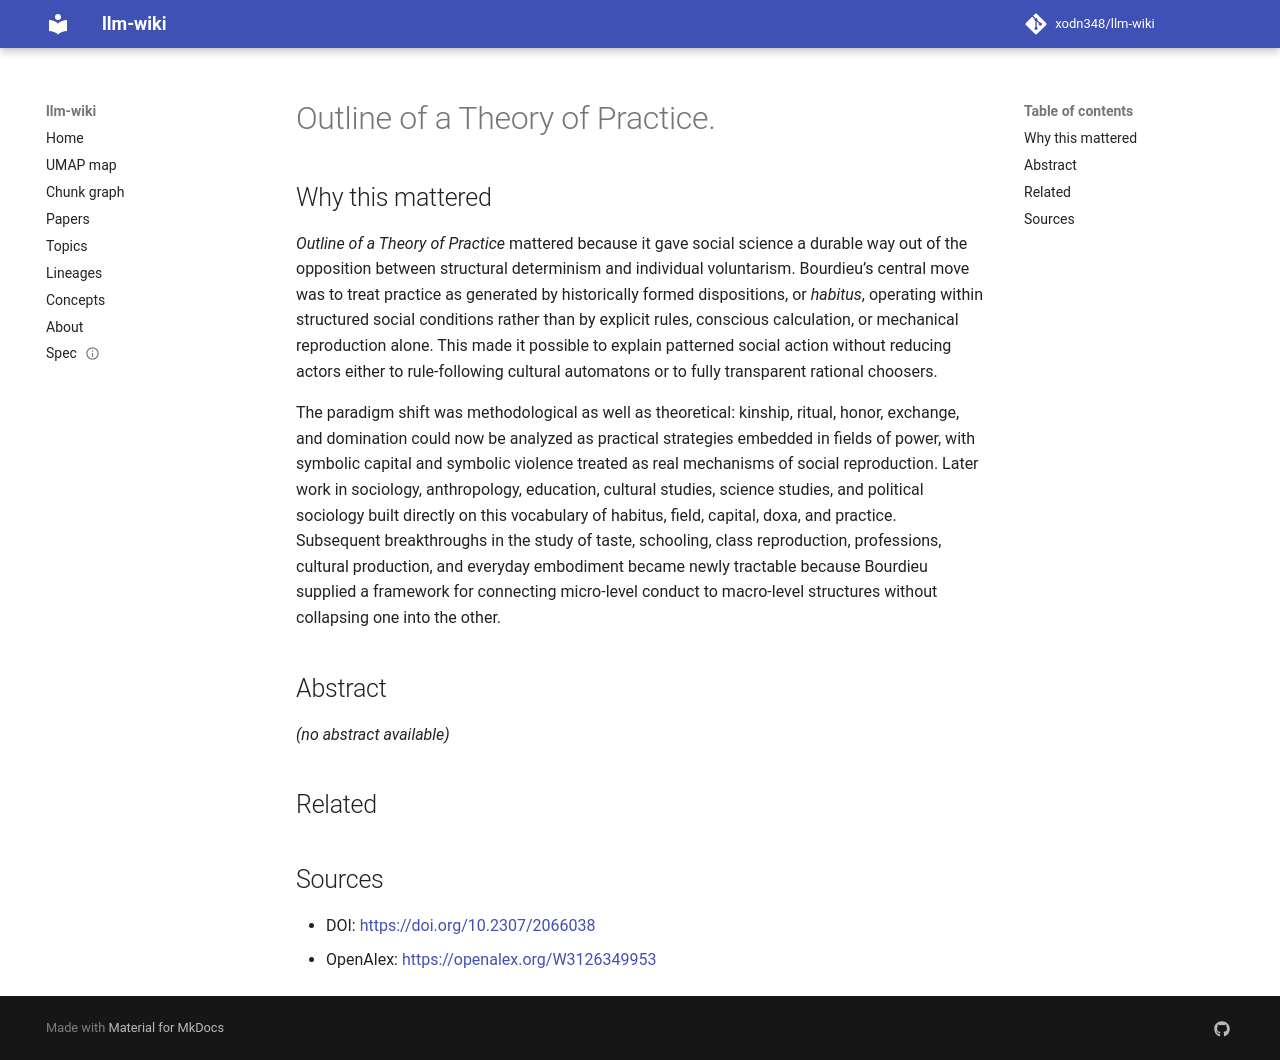

repository: xodn348/llm-wiki · page: paper/10_2307_2066038/index.html · generator: mkdocs

---
title: Outline of a Theory of Practice.
doi: 10.2307/2066038
openalex_id: https://openalex.org/W3126349953
year: 1980
venue: Contemporary Sociology A Journal of Reviews
authors: Arthur W. Frank, Pierre Bourdıeu
citations: 14609
fleming_tier: true
concepts:
- Sociology
- Epistemology
- Psychology
- Philosophy
---

# Outline of a Theory of Practice.

## Why this mattered

*Outline of a Theory of Practice* mattered because it gave social science a durable way out of the opposition between structural determinism and individual voluntarism. Bourdieu’s central move was to treat practice as generated by historically formed dispositions, or *habitus*, operating within structured social conditions rather than by explicit rules, conscious calculation, or mechanical reproduction alone. This made it possible to explain patterned social action without reducing actors either to rule-following cultural automatons or to fully transparent rational choosers.

The paradigm shift was methodological as well as theoretical: kinship, ritual, honor, exchange, and domination could now be analyzed as practical strategies embedded in fields of power, with symbolic capital and symbolic violence treated as real mechanisms of social reproduction. Later work in sociology, anthropology, education, cultural studies, science studies, and political sociology built directly on this vocabulary of habitus, field, capital, doxa, and practice. Subsequent breakthroughs in the study of taste, schooling, class reproduction, professions, cultural production, and everyday embodiment became newly tractable because Bourdieu supplied a framework for connecting micro-level conduct to macro-level structures without collapsing one into the other.

## Abstract

_(no abstract available)_


## Related



## Sources

- DOI: [https://doi.org/10.2307/2066038](https://doi.org/10.2307/2066038)
- OpenAlex: [https://openalex.org/W3126349953](https://openalex.org/W3126349953)
